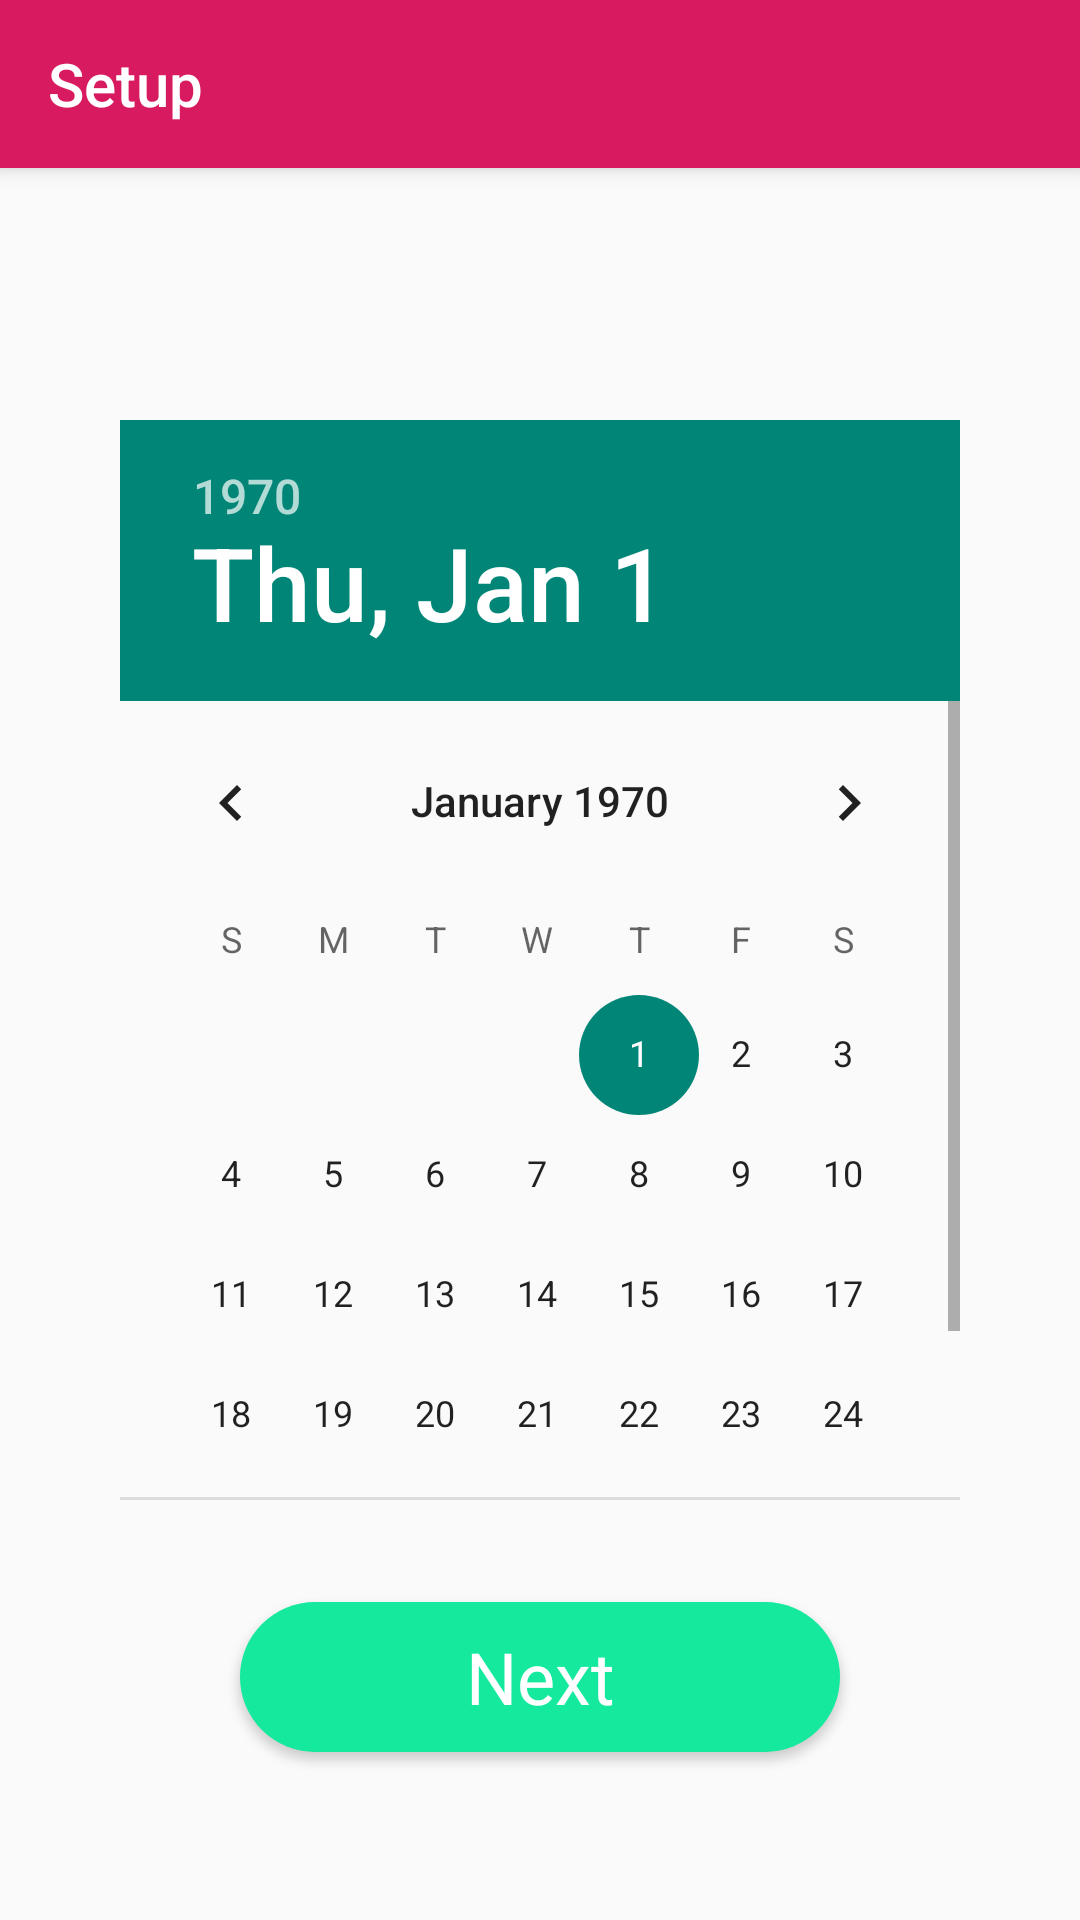

Write the Android layout XML for this screen, with the resource values it uses.
<!-- AndroidManifest.xml: application theme Theme.AppCompat.Light.NoActionBar -->
<!-- res/layout/activity_age.xml -->
<?xml version="1.0" encoding="utf-8"?>
<android.support.constraint.ConstraintLayout
        xmlns:android="http://schemas.android.com/apk/res/android"
        xmlns:tools="http://schemas.android.com/tools"
        xmlns:app="http://schemas.android.com/apk/res-auto"
        android:layout_width="match_parent"
        android:layout_height="match_parent"
        tools:context=".NameActivity">

    <android.support.v7.widget.Toolbar
            xmlns:android="http://schemas.android.com/apk/res/android"
            xmlns:app="http://schemas.android.com/apk/res-auto"
            android:id="@+id/my_toolbar"
            android:layout_width="match_parent"
            android:layout_height="?attr/actionBarSize"
            android:background="?attr/colorPrimary"
            android:elevation="4dp"
            android:theme="@style/ThemeOverlay.AppCompat.ActionBar"
            app:popupTheme="@style/ThemeOverlay.AppCompat.Light"
            android:backgroundTint="@color/colorPrimary"
            app:title="Setup"
            app:titleTextColor="#FFFFFF"
            android:layout_gravity="center"
            android:gravity="center"/>

    <TextView
            android:layout_width="wrap_content"
            android:layout_height="wrap_content"
            app:layout_constraintLeft_toLeftOf="parent"
            app:layout_constraintRight_toRightOf="parent"
            app:layout_constraintTop_toTopOf="parent"
            android:layout_marginTop="136dp"
            android:text="When's your birthday?"
            android:textColor="#000000"
            android:textSize="24sp"/>

    <DatePicker
            android:id="@+id/birthdate"
            app:layout_constraintLeft_toLeftOf="parent"
            app:layout_constraintRight_toRightOf="parent"
            app:layout_constraintTop_toTopOf="parent"
            app:layout_constraintBottom_toBottomOf="parent"
            android:layout_width="280dp"
            android:layout_height="360dp"/>


    <Button
            android:id="@+id/bt_get_started"
            android:layout_width="wrap_content"
            android:layout_height="wrap_content"
            android:text="Next"
            android:fontFamily="sans-serif"
            app:layout_constraintBottom_toBottomOf="parent"
            app:layout_constraintLeft_toLeftOf="parent"
            app:layout_constraintRight_toRightOf="parent"
            android:textColor="#FFFFFF"
            android:background="@drawable/bt_rounded"
            android:textSize="24sp"
            android:textAllCaps="false"
            android:layout_marginBottom="56dp"/>

</android.support.constraint.ConstraintLayout>
<!-- resources referenced by this layout -->
<resources>
  <color name="colorPrimary">#D81B60</color>
  <!-- drawable bt_rounded (drawable) -->
  <?xml version="1.0" encoding="utf-8"?>
  <selector xmlns:android="http://schemas.android.com/apk/res/android">
      <item>
  
          <shape android:shape="rectangle">
              <solid android:color="#15E99D"/>
              
              <corners android:radius="50dp" />
              <size android:width="200dp" android:height="50dp"/>
          </shape>
      </item>
  </selector>
</resources>
